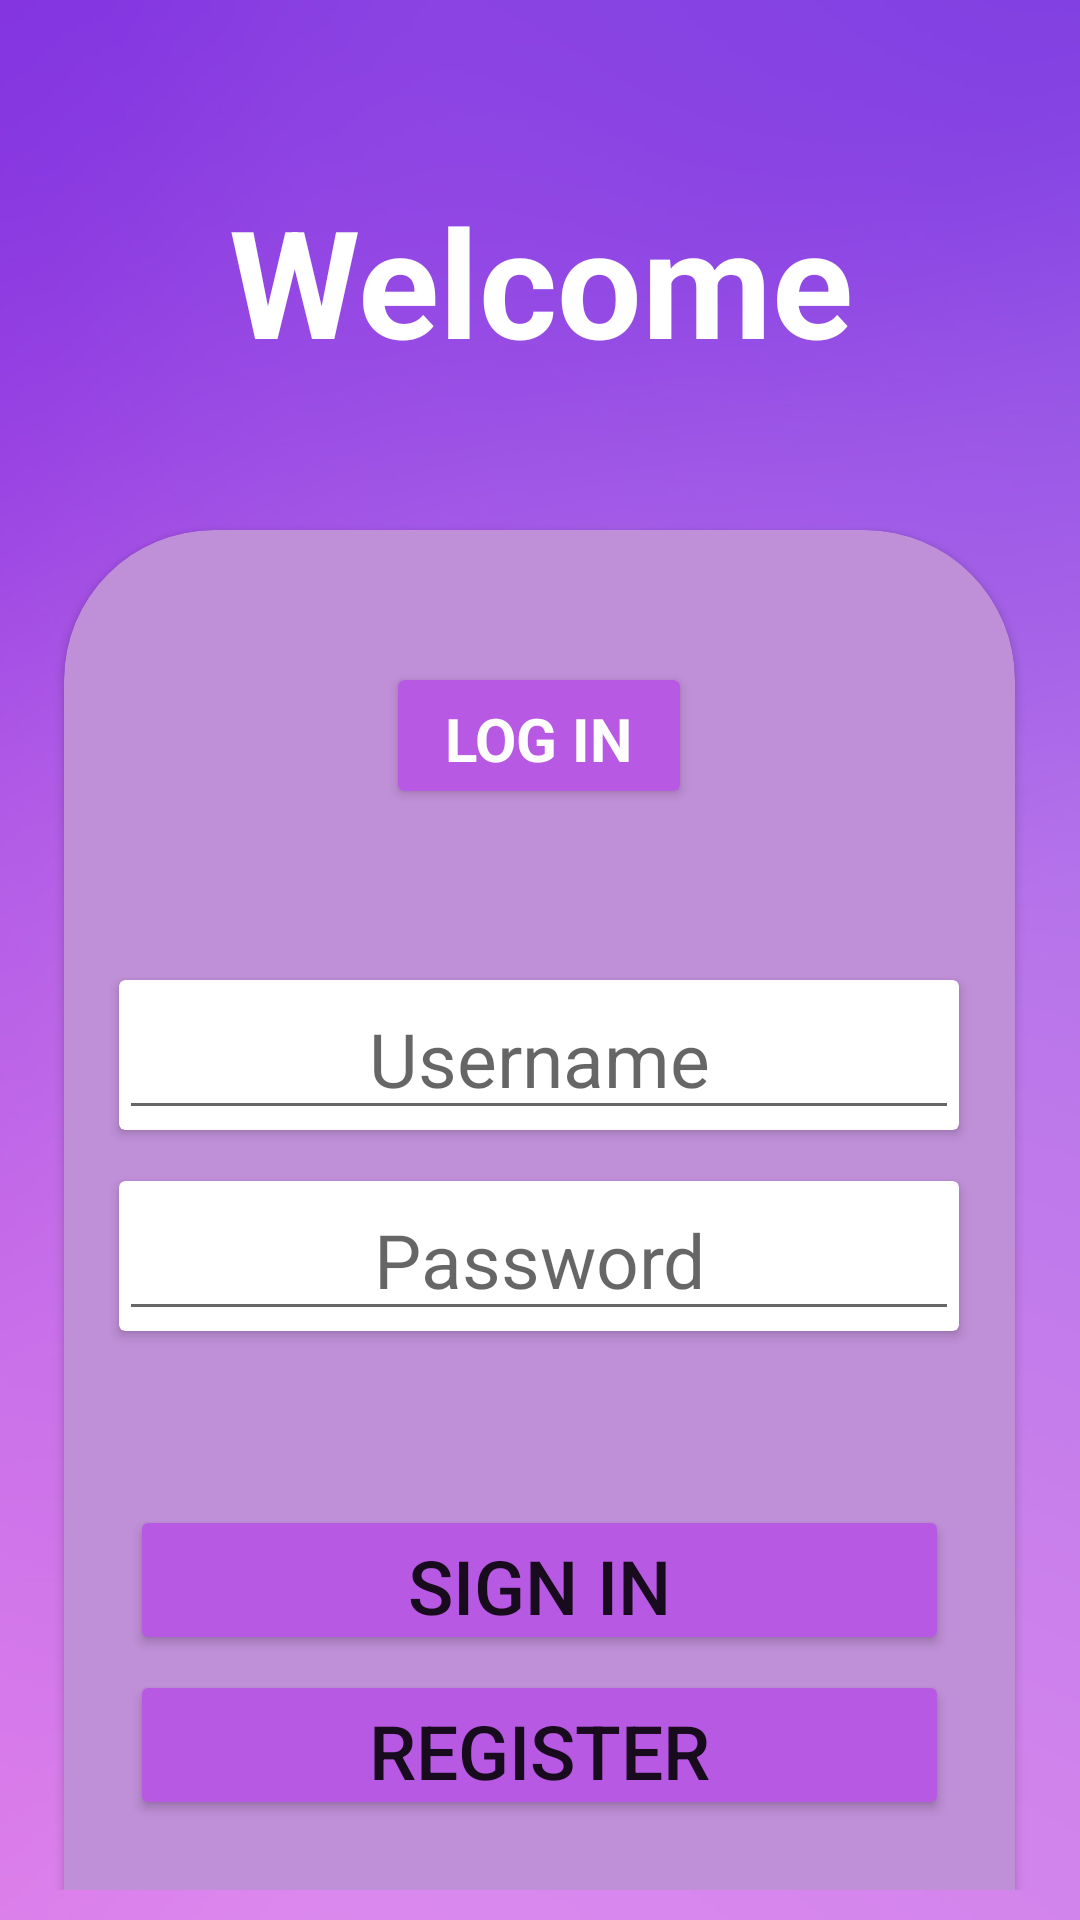

Here is an Android app screen rendered from its layout file. Give the layout XML and the strings, colors and styles it references.
<!-- AndroidManifest.xml: application theme Theme.Fridger -->
<!-- res/layout/activity_main.xml -->
<?xml version="1.0" encoding="utf-8"?>
<LinearLayout xmlns:android="http://schemas.android.com/apk/res/android"
    xmlns:app="http://schemas.android.com/apk/res-auto"
    xmlns:tools="http://schemas.android.com/tools"
    xmlns:card_view="http://schemas.android.com/tools"
    android:id="@+id/container"
    android:layout_width="match_parent"
    android:layout_height="match_parent"
    android:background="@drawable/background"
    android:orientation="vertical"
    android:padding="10dp"
    tools:context=".MainActivity"
    >

    <TextView
        android:layout_width="wrap_content"
        android:layout_height="wrap_content"
        android:layout_gravity="center_horizontal"
        android:layout_marginTop="50dp"
        android:gravity="center_horizontal"
        android:text="Welcome"
        android:textColor="@color/white"
        android:textSize="50dp"
        android:textStyle="bold" />

    <androidx.cardview.widget.CardView
        android:layout_width="317dp"
        android:layout_height="513dp"
        android:layout_marginTop="50dp"
        android:layout_gravity="center_horizontal"
        app:cardBackgroundColor="#BF8FD7"
        app:cardCornerRadius="50dp"
        >


        <androidx.cardview.widget.CardView
            android:layout_width="94dp"
            android:layout_height="37dp"
            android:layout_gravity="center_horizontal"
            android:layout_marginTop="50dp"
            app:cardBackgroundColor="#B759E3">

            <TextView
                android:id="@+id/textView"
                android:layout_width="wrap_content"
                android:layout_height="wrap_content"
                android:layout_gravity="center_horizontal"
                android:layout_marginTop="6dp"
                android:text="LOG IN"
                android:textColor="@color/white"
                android:textSize="20dp"
                android:textStyle="bold"/>
        </androidx.cardview.widget.CardView>

        <androidx.cardview.widget.CardView
            android:layout_width="280dp"
            android:layout_height="50dp"
            android:layout_gravity="center_horizontal"
            android:layout_marginTop="150dp" >

            <EditText
                android:id="@+id/username"
                android:layout_width="match_parent"
                android:layout_height="match_parent"
                android:hint="Username"
                android:textAlignment="center"
                android:textSize="25dp"/>


        </androidx.cardview.widget.CardView>

        <androidx.cardview.widget.CardView
            android:layout_width="280dp"
            android:layout_height="50dp"
            android:layout_gravity="center_horizontal"
            android:layout_marginTop="217dp" >

            <EditText
                android:id="@+id/password"
                android:layout_width="match_parent"
                android:layout_height="match_parent"
                android:hint="Password"
                android:textAlignment="center"
                android:textSize="25dp"/>
        </androidx.cardview.widget.CardView>

        <Button
            android:id="@+id/signIn"
            android:layout_width="273dp"
            android:layout_height="50dp"
            android:layout_gravity="center_horizontal"
            android:backgroundTint="#B759E3"
            android:layout_marginTop="325dp"
            android:text="SIGN IN"
            android:textSize="25dp"
        />

        <Button
            android:id="@+id/register"
            android:layout_width="273dp"
            android:layout_height="50dp"
            android:layout_gravity="center_horizontal"
            android:backgroundTint="#B759E3"
            android:layout_marginTop="380dp"
            android:text="REGISTER"
            android:textSize="25dp"
            />
    </androidx.cardview.widget.CardView>


</LinearLayout>
<!-- resources referenced by this layout -->
<resources>
  <!-- drawable background: png bitmap (drawable, 224014 bytes) -->
  <style name="Theme.Fridger" parent="Theme.MaterialComponents.DayNight.NoActionBar">
          
          <item name="colorPrimary">@color/purple_500</item>
          <item name="colorPrimaryVariant">@color/purple_700</item>
          <item name="colorOnPrimary">@color/white</item>
          
          <item name="colorSecondary">@color/teal_200</item>
          <item name="colorSecondaryVariant">@color/teal_700</item>
          <item name="colorOnSecondary">@color/black</item>
          
          <item name="android:statusBarColor" tools:targetApi="l">?attr/colorPrimaryVariant</item>
          
      </style>
  <!-- not gathered from this repository: default colours our renderer supplied (Android Studio template values) -->
  <color name="purple_500">#FF6200EE</color>
  <color name="purple_700">#FF3700B3</color>
  <color name="teal_200">#FF03DAC5</color>
  <color name="teal_700">#FF018786</color>
  <color name="black">#FF000000</color>
  <color name="white">#FFFFFFFF</color>
</resources>
